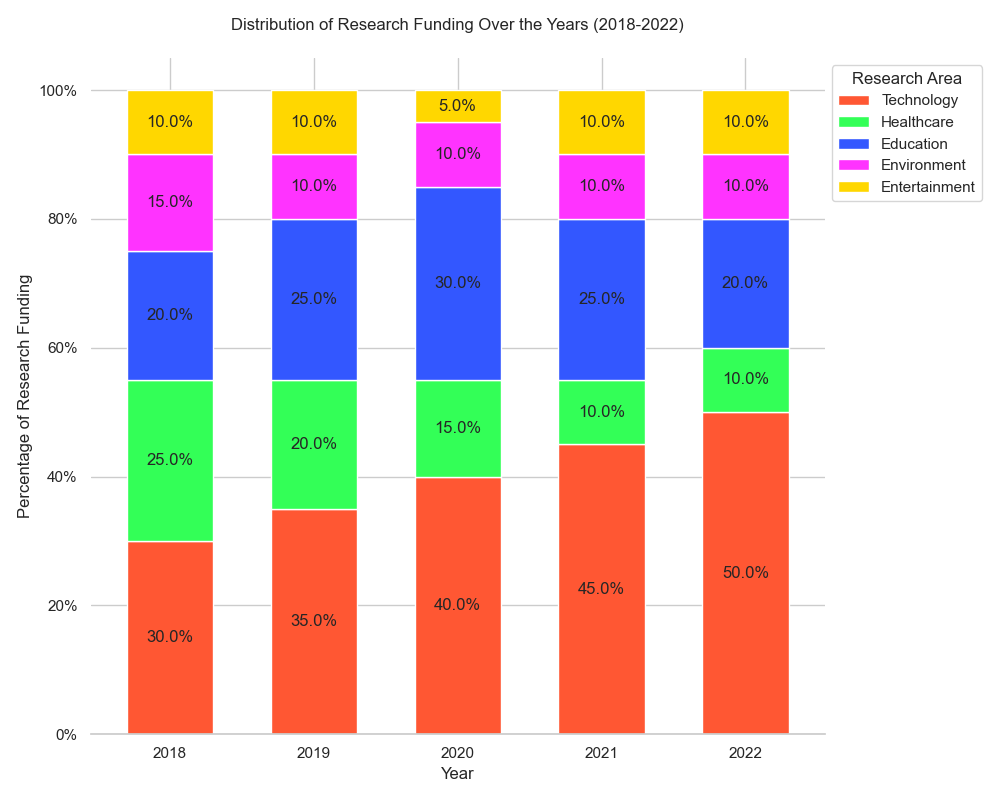

The data file committed next to this chart (first rows):
Year, Technology, Healthcare, Education, Environment, Entertainment
2018, 30, 25, 20, 15, 10
2019, 35, 20, 25, 10, 10
2020, 40, 15, 30, 10, 5
2021, 45, 10, 25, 10, 10
2022, 50, 10, 20, 10, 10
